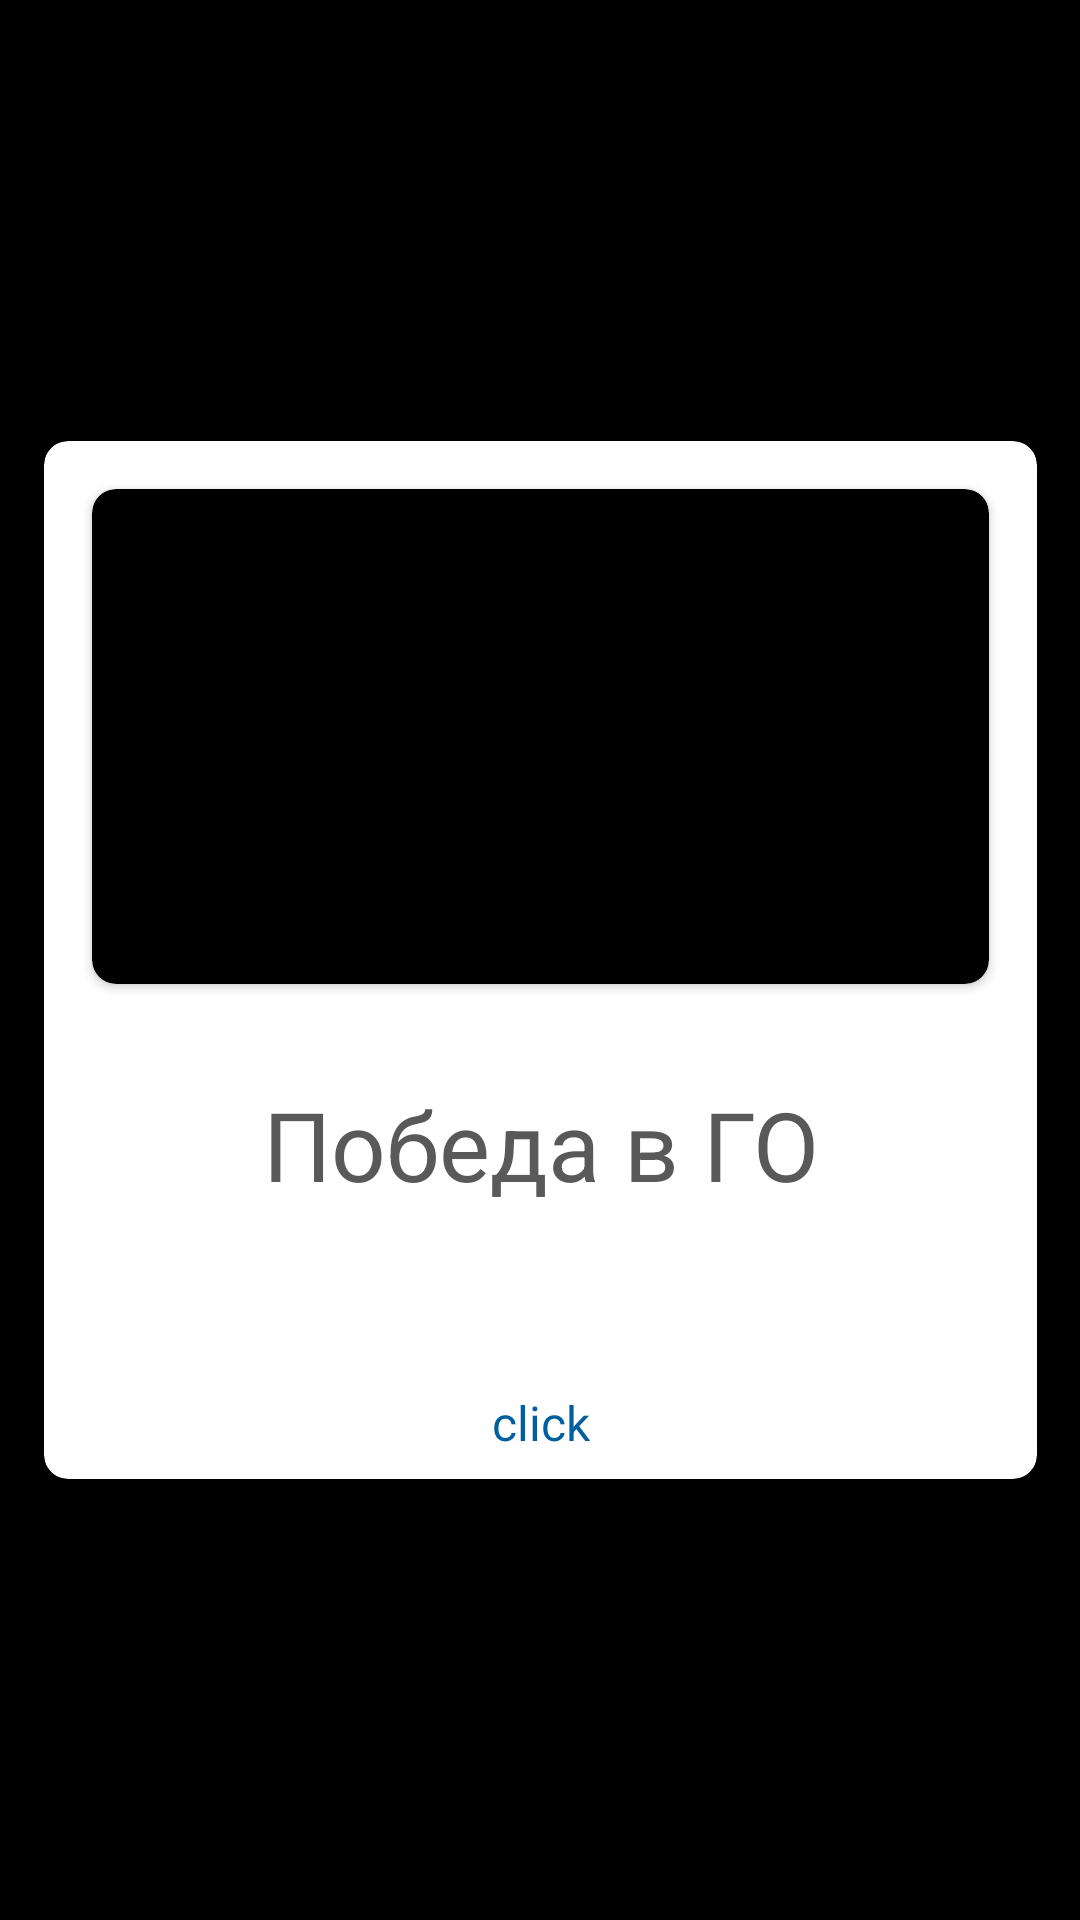

This screen was rendered from an Android layout file. Write that file and the resources it references.
<!-- AndroidManifest.xml: application theme android:Theme.Holo.NoActionBar.Fullscreen -->
<!-- res/layout/flash_card_layout_front_level3.xml -->
<?xml version="1.0" encoding="utf-8"?>
<layout xmlns:android="http://schemas.android.com/apk/res/android"
    xmlns:app="http://schemas.android.com/apk/res-auto"
    xmlns:tools="http://schemas.android.com/tools">

    <data>
    </data>

    <androidx.constraintlayout.widget.ConstraintLayout
        android:layout_width="match_parent"
        android:layout_height="match_parent">

        <androidx.cardview.widget.CardView
            android:layout_width="331dp"
            android:layout_height="346dp"
            app:cardBackgroundColor="#ffffff"
            app:cardCornerRadius="8dp"
            app:layout_constraintBottom_toBottomOf="parent"
            app:layout_constraintEnd_toEndOf="parent"
            app:layout_constraintStart_toStartOf="parent"
            app:layout_constraintTop_toTopOf="parent">

            <androidx.constraintlayout.widget.ConstraintLayout
                android:layout_width="match_parent"
                android:layout_height="match_parent">

                <androidx.cardview.widget.CardView
                    android:layout_width="match_parent"
                    android:layout_height="0dp"
                    android:layout_marginStart="16dp"
                    android:layout_marginTop="16dp"
                    android:layout_marginEnd="16dp"
                    android:layout_marginBottom="16dp"
                    app:cardCornerRadius="8dp"
                    app:layout_constraintBottom_toTopOf="@+id/space"
                    app:layout_constraintEnd_toEndOf="parent"
                    app:layout_constraintStart_toStartOf="parent"
                    app:layout_constraintTop_toTopOf="parent">

                    <ImageView
                        android:id="@+id/image"
                        android:layout_width="match_parent"
                        android:layout_height="match_parent"
                        android:src="@drawable/go_board"
                        android:tint="#00FFFFFF" />
                </androidx.cardview.widget.CardView>

                <TextView
                    android:id="@+id/title"
                    android:layout_width="wrap_content"
                    android:layout_height="wrap_content"
                    android:text="Победа в ГО"
                    android:textSize="32sp"
                    android:textColor="#595959"
                    android:layout_marginTop="16dp"
                    app:layout_constraintEnd_toEndOf="parent"
                    app:layout_constraintStart_toStartOf="parent"
                    app:layout_constraintTop_toBottomOf="@+id/space" />

                <TextView
                    android:id="@+id/click_action"
                    android:layout_width="wrap_content"
                    android:layout_height="wrap_content"
                    android:text="click"
                    android:textColor="#005F9E"
                    android:textSize="16sp"
                    android:layout_marginBottom="8dp"
                    app:layout_constraintBottom_toBottomOf="parent"
                    app:layout_constraintEnd_toEndOf="parent"
                    app:layout_constraintStart_toStartOf="parent" />

                <Space
                    android:id="@+id/space"
                    android:layout_width="wrap_content"
                    android:layout_height="wrap_content"
                    android:layout_marginTop="48dp"
                    app:layout_constraintBottom_toBottomOf="parent"
                    app:layout_constraintEnd_toEndOf="parent"
                    app:layout_constraintStart_toStartOf="parent"
                    app:layout_constraintTop_toTopOf="parent" />

            </androidx.constraintlayout.widget.ConstraintLayout>
        </androidx.cardview.widget.CardView>

    </androidx.constraintlayout.widget.ConstraintLayout>
</layout>
<!-- resources referenced by this layout -->
<resources>

</resources>
